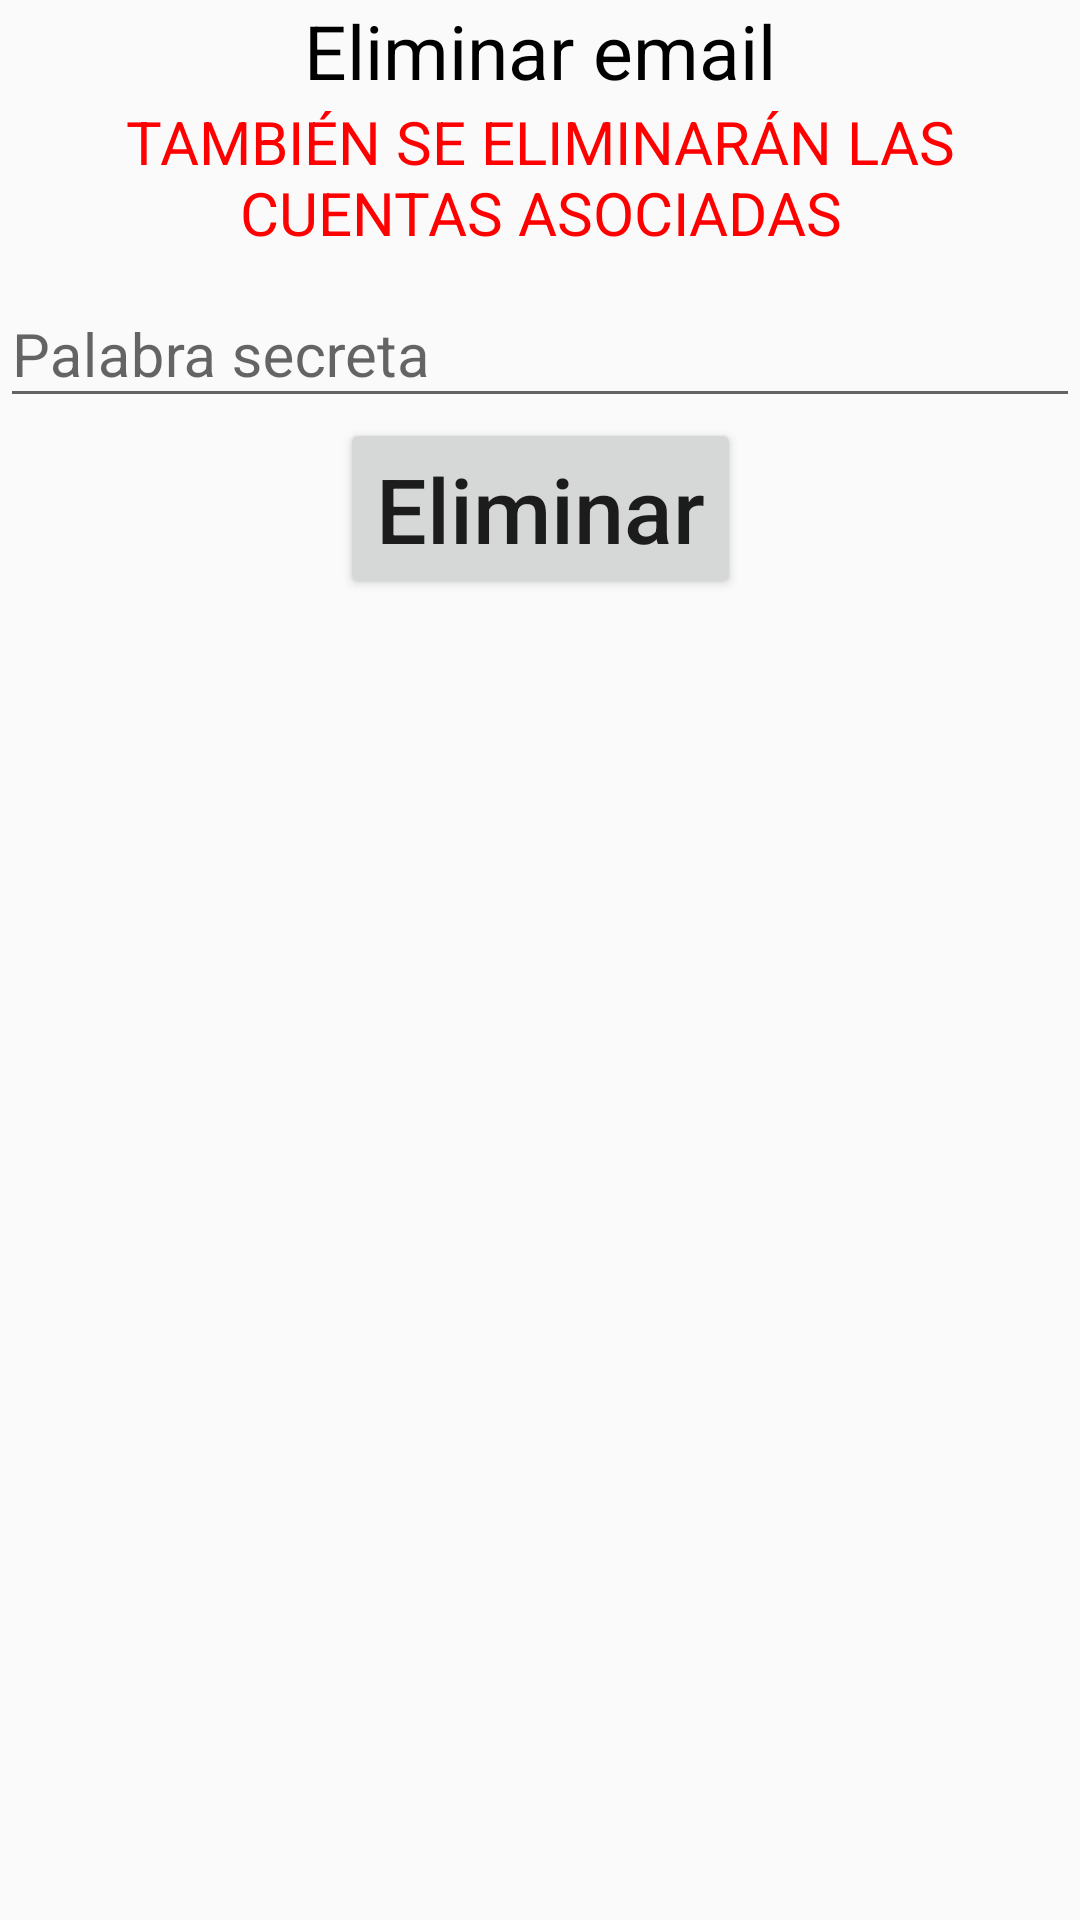

The Android layout XML behind this screen, and the referenced resources:
<!-- AndroidManifest.xml: application theme AppTheme -->
<!-- res/layout/fragment_delete_email.xml -->
<?xml version="1.0" encoding="utf-8"?>
<androidx.constraintlayout.widget.ConstraintLayout
    xmlns:android="http://schemas.android.com/apk/res/android"
    xmlns:app="http://schemas.android.com/apk/res-auto"
    android:layout_width="match_parent"
    android:layout_height="wrap_content">

    <TextView
        android:id="@+id/tvDeleteTitle"
        android:layout_width="match_parent"
        android:layout_height="wrap_content"
        android:gravity="center"
        android:text="@string/delete_email"
        android:textColor="@color/negro"
        android:textSize="25sp"
        app:layout_constraintEnd_toEndOf="parent"
        app:layout_constraintStart_toStartOf="parent"
        app:layout_constraintTop_toTopOf="parent" />

    <TextView
        android:id="@+id/tvWarningLinkedAccounts"
        android:layout_width="match_parent"
        android:layout_height="wrap_content"
        android:gravity="center"
        android:text="@string/linked_accounts"
        android:textAllCaps="true"
        android:textColor="@color/rojo"
        android:textSize="20sp"
        app:layout_constraintEnd_toEndOf="parent"
        app:layout_constraintStart_toStartOf="parent"
        app:layout_constraintTop_toBottomOf="@+id/tvDeleteTitle" />

    <com.google.android.material.textfield.TextInputLayout
        android:id="@+id/tilDelete1"
        android:layout_width="match_parent"
        android:layout_height="wrap_content"
        app:layout_constraintEnd_toEndOf="parent"
        app:layout_constraintStart_toStartOf="parent"
        app:layout_constraintTop_toBottomOf="@+id/tvWarningLinkedAccounts">

        <com.google.android.material.textfield.TextInputEditText
            android:id="@+id/etKeyword"
            android:layout_width="match_parent"
            android:layout_height="match_parent"
            android:hint="@string/keyword"
            android:inputType="textVisiblePassword"
            android:singleLine="true"
            android:textSize="20sp" />
    </com.google.android.material.textfield.TextInputLayout>

    <Button
        android:id="@+id/btnDeleteEmail"
        android:layout_width="wrap_content"
        android:layout_height="wrap_content"
        android:layout_centerHorizontal="true"
        android:text="@string/delete"
        android:textAllCaps="false"
        android:textSize="30sp"
        app:layout_constraintEnd_toEndOf="parent"
        app:layout_constraintStart_toStartOf="parent"
        app:layout_constraintTop_toBottomOf="@+id/tilDelete1" />
</androidx.constraintlayout.widget.ConstraintLayout>
<!-- resources referenced by this layout -->
<resources>
  <color name="negro">#000000</color>
  <color name="rojo">#FF0000</color>
  <string name="delete">Eliminar</string>
  <string name="delete_email">Eliminar email</string>
  <string name="keyword">Palabra secreta</string>
  <string name="linked_accounts">También se eliminarán las cuentas asociadas</string>
  <style name="AppTheme" parent="Theme.AppCompat.Light.DarkActionBar">
          
          <item name="colorPrimary">@color/rosa</item>
          <item name="colorPrimaryDark">@color/rosa</item>
          <item name="colorAccent">@color/colorAccent</item>
      </style>
  <color name="rosa">#ff9ac3</color>
  <color name="colorAccent">#03DAC5</color>
</resources>
